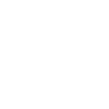
t = 0.00 s
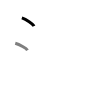
t = 1.50 s
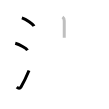
t = 3.25 s
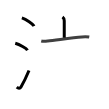
t = 4.75 s
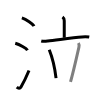
t = 6.50 s
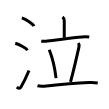
t = 8.00 s

The animated SVG that drew these frames (rendered in a browser with its animation timeline set to each time). Animation: 8 SMIL elements (animate=8); one cycle of 8.00 s.

<svg width="109px" height="109px" viewBox="0 0 px 109px" xmlns="http://www.w3.org/2000/svg" xmlns:xlink="http://www.w3.org/1999/xlink" xml:space="preserve" version="1.1"  baseProfile="full">
<path d="M21.88,17.88c4.28,1.45,11.05,5.96,12.12,8.22" style="fill:none;stroke:black;stroke-width:3;opacity:0">
  <animate attributeType="CSS" attributeName="opacity" from="0" to="1" begin="0s" dur="1s" repeatCount="0" fill="freeze" />
</path>
<path d="M15.25,43.25c4.32,1.23,11.17,5.08,12.25,7" style="fill:none;stroke:black;stroke-width:3;opacity:0">
  <animate attributeType="CSS" attributeName="opacity" from="0" to="1" begin="1s" dur="1s" repeatCount="0" fill="freeze" />
</path>
<path d="M16.75,87.21c1.5,1.31,3.31,1.36,4.25-0.25c2.75-4.7,5.5-10.45,8-16.45" style="fill:none;stroke:black;stroke-width:3;opacity:0">
  <animate attributeType="CSS" attributeName="opacity" from="0" to="1" begin="2s" dur="1s" repeatCount="0" fill="freeze" />
</path>
<path d="M62.5,17c1,0.75,1.75,2,1.75,3.75s0,12.25,0,17" style="fill:none;stroke:black;stroke-width:3;opacity:0">
  <animate attributeType="CSS" attributeName="opacity" from="0" to="1" begin="3s" dur="1s" repeatCount="0" fill="freeze" />
</path>
<path d="M41.25,40.95c2.11,0.59,4.38,0.32,6.52,0.1c7.96-0.81,24.5-3.43,34.23-4.13c2.44-0.18,4.83-0.25,7.25,0.16" style="fill:none;stroke:black;stroke-width:3;opacity:0">
  <animate attributeType="CSS" attributeName="opacity" from="0" to="1" begin="4s" dur="1s" repeatCount="0" fill="freeze" />
</path>
<path d="M49.25,49.75c3.71,9.23,5.86,20.47,6.79,28.32" style="fill:none;stroke:black;stroke-width:3;opacity:0">
  <animate attributeType="CSS" attributeName="opacity" from="0" to="1" begin="5s" dur="1s" repeatCount="0" fill="freeze" />
</path>
<path d="M78.38,43c0.8,1.31,0.79,3.03,0.55,4.09c-2.34,10.34-6.83,29.12-8.43,34.79" style="fill:none;stroke:black;stroke-width:3;opacity:0">
  <animate attributeType="CSS" attributeName="opacity" from="0" to="1" begin="6s" dur="1s" repeatCount="0" fill="freeze" />
</path>
<path d="M37.5,85.8c2.86,0.77,6.2,0.47,9.12,0.17c13.36-1.36,27.41-2.62,42.63-3.37c2.88-0.14,5.64,0.01,8.5,0.47" style="fill:none;stroke:black;stroke-width:3;opacity:0">
  <animate attributeType="CSS" attributeName="opacity" from="0" to="1" begin="7s" dur="1s" repeatCount="0" fill="freeze" />
</path>
</svg>
